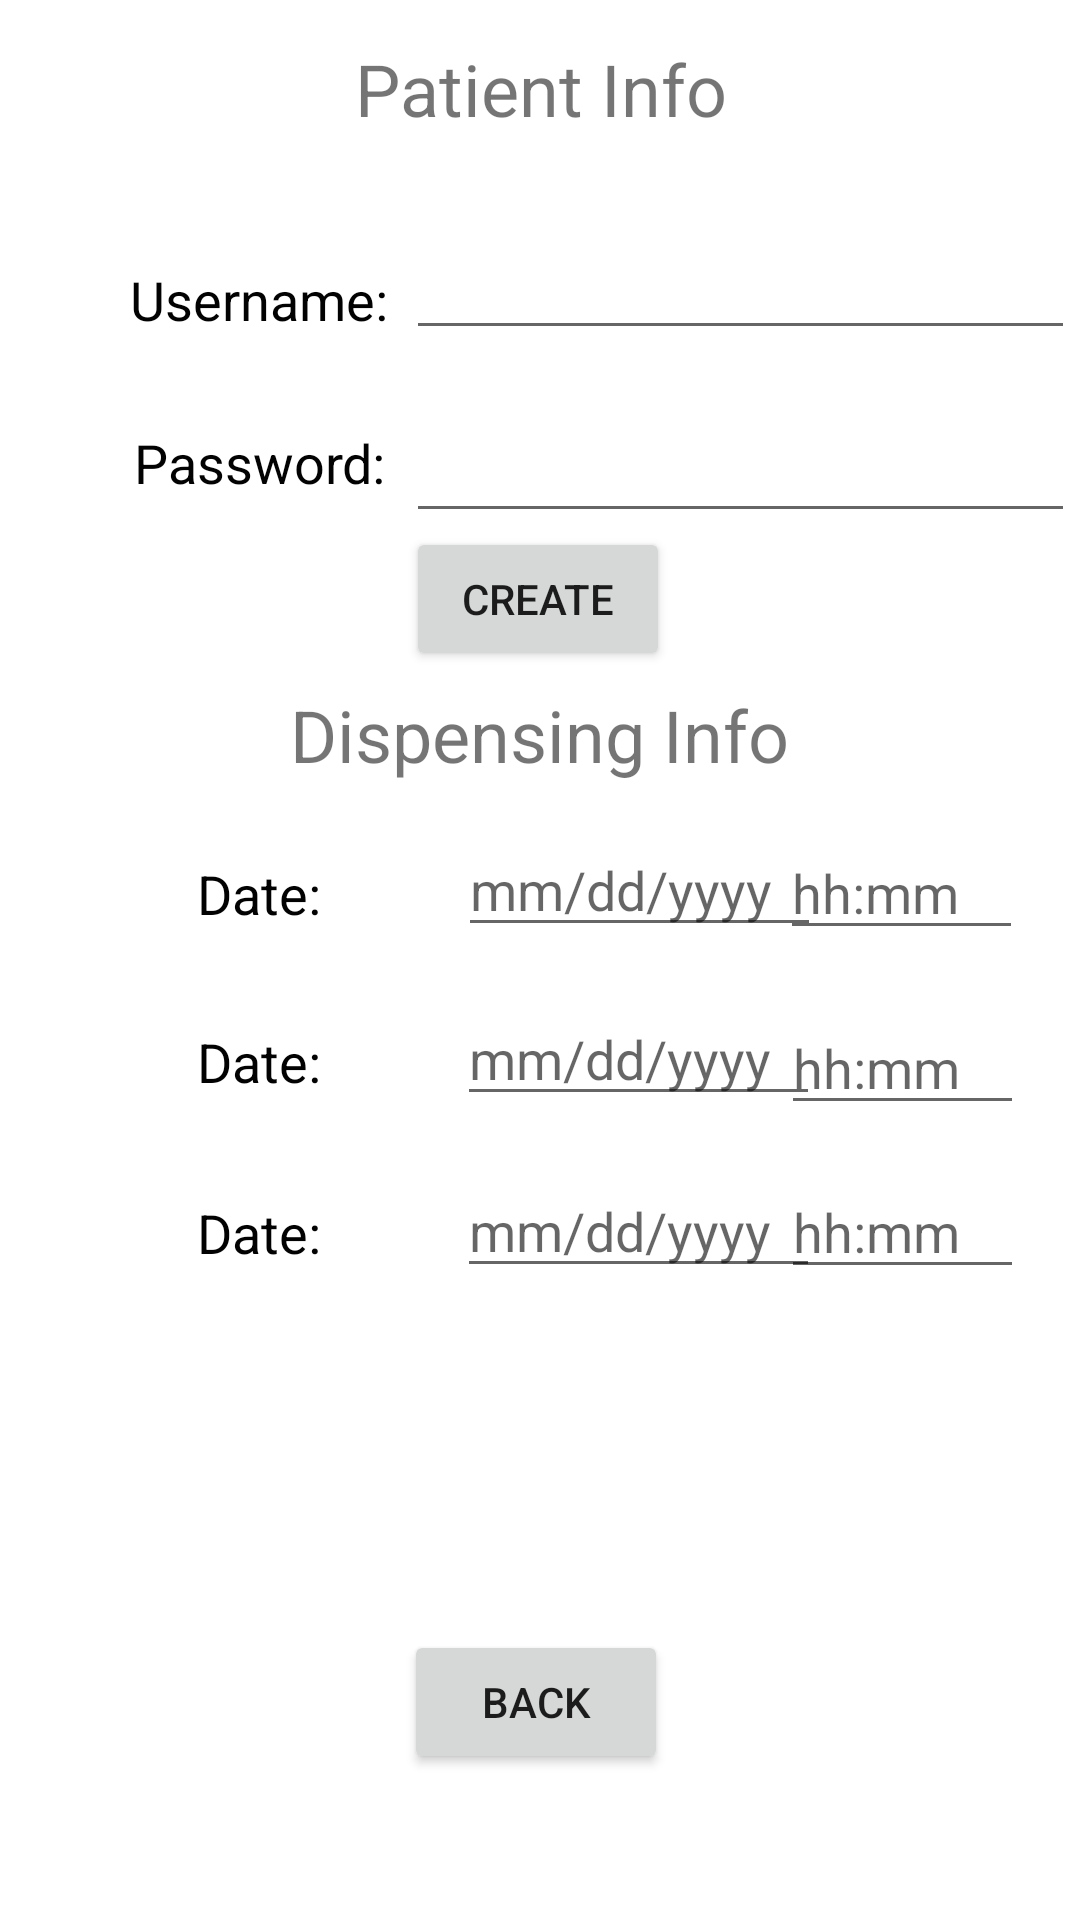

Android layout source for this screen:
<!-- AndroidManifest.xml: application theme Theme.PPAPAv3 -->
<!-- res/layout/activity_doctor_edit.xml -->
<?xml version="1.0" encoding="utf-8"?>
<androidx.constraintlayout.widget.ConstraintLayout
    xmlns:android="http://schemas.android.com/apk/res/android"
    xmlns:app="http://schemas.android.com/apk/res-auto"
    xmlns:tools="http://schemas.android.com/tools"
    android:layout_width="match_parent"
    android:layout_height="match_parent"
    tools:context=".doctorEdit">

    <EditText
        android:id="@+id/etTime3"
        android:layout_width="81dp"
        android:layout_height="39dp"
        android:ems="10"
        android:hint="hh:mm"
        android:inputType="textPersonName"
        app:layout_constraintBottom_toBottomOf="parent"
        app:layout_constraintEnd_toEndOf="parent"
        app:layout_constraintHorizontal_bias="0.873"
        app:layout_constraintStart_toEndOf="@+id/textView2"
        app:layout_constraintTop_toTopOf="parent"
        app:layout_constraintVertical_bias="0.65" />

    <EditText
        android:id="@+id/etDate2"
        android:layout_width="121dp"
        android:layout_height="38dp"
        android:ems="10"
        android:hint="mm/dd/yyyy"
        android:inputType="textPersonName"
        app:layout_constraintBottom_toBottomOf="parent"
        app:layout_constraintEnd_toEndOf="parent"
        app:layout_constraintHorizontal_bias="0.181"
        app:layout_constraintStart_toEndOf="@+id/textView2"
        app:layout_constraintTop_toTopOf="parent"
        app:layout_constraintVertical_bias="0.555" />

    <TextView
        android:id="@+id/textView3"
        android:layout_width="93dp"
        android:layout_height="41dp"
        android:gravity="center"
        android:text="Date:"
        android:textColor="#020202"
        android:textSize="18sp"
        app:layout_constraintBottom_toBottomOf="parent"
        app:layout_constraintEnd_toEndOf="parent"
        app:layout_constraintHorizontal_bias="0.15"
        app:layout_constraintStart_toStartOf="parent"
        app:layout_constraintTop_toBottomOf="@+id/nullPatient"
        app:layout_constraintVertical_bias="0.624" />

    <TextView
        android:id="@+id/textView"
        android:layout_width="93dp"
        android:layout_height="41dp"
        android:gravity="center"
        android:text="Date:"
        android:textColor="#020202"
        android:textSize="18sp"
        app:layout_constraintBottom_toBottomOf="parent"
        app:layout_constraintEnd_toEndOf="parent"
        app:layout_constraintHorizontal_bias="0.15"
        app:layout_constraintStart_toStartOf="parent"
        app:layout_constraintTop_toBottomOf="@+id/nullPatient"
        app:layout_constraintVertical_bias="0.521" />

    <EditText
        android:id="@+id/etPatientPassEdit"
        android:layout_width="223dp"
        android:layout_height="44dp"
        android:ems="10"
        android:inputType="textPersonName"
        app:layout_constraintBottom_toBottomOf="parent"
        app:layout_constraintEnd_toEndOf="parent"
        app:layout_constraintHorizontal_bias="0.62"
        app:layout_constraintStart_toEndOf="@+id/textView2"
        app:layout_constraintTop_toTopOf="parent"
        app:layout_constraintVertical_bias="0.224" />

    <EditText
        android:id="@+id/etTime1"
        android:layout_width="81dp"
        android:layout_height="39dp"
        android:ems="10"
        android:hint="hh:mm"
        android:inputType="textPersonName"
        app:layout_constraintBottom_toBottomOf="parent"
        app:layout_constraintEnd_toEndOf="parent"
        app:layout_constraintHorizontal_bias="0.87"
        app:layout_constraintStart_toEndOf="@+id/textView2"
        app:layout_constraintTop_toTopOf="parent"
        app:layout_constraintVertical_bias="0.462" />

    <EditText
        android:id="@+id/etTime2"
        android:layout_width="81dp"
        android:layout_height="39dp"
        android:ems="10"
        android:hint="hh:mm"
        android:inputType="textPersonName"
        app:layout_constraintBottom_toBottomOf="parent"
        app:layout_constraintEnd_toEndOf="parent"
        app:layout_constraintHorizontal_bias="0.873"
        app:layout_constraintStart_toEndOf="@+id/textView2"
        app:layout_constraintTop_toTopOf="parent"
        app:layout_constraintVertical_bias="0.559" />

    <EditText
        android:id="@+id/etDate1"
        android:layout_width="121dp"
        android:layout_height="38dp"
        android:ems="10"
        android:hint="mm/dd/yyyy"
        android:inputType="textPersonName"
        app:layout_constraintBottom_toBottomOf="parent"
        app:layout_constraintEnd_toEndOf="parent"
        app:layout_constraintHorizontal_bias="0.187"
        app:layout_constraintStart_toEndOf="@+id/textView2"
        app:layout_constraintTop_toTopOf="parent"
        app:layout_constraintVertical_bias="0.461" />

    <EditText
        android:id="@+id/etDate3"
        android:layout_width="121dp"
        android:layout_height="38dp"
        android:ems="10"
        android:hint="mm/dd/yyyy"
        android:inputType="textPersonName"
        app:layout_constraintBottom_toBottomOf="parent"
        app:layout_constraintEnd_toEndOf="parent"
        app:layout_constraintHorizontal_bias="0.181"
        app:layout_constraintStart_toEndOf="@+id/textView2"
        app:layout_constraintTop_toTopOf="parent"
        app:layout_constraintVertical_bias="0.65" />

    <TextView
        android:id="@+id/textView5"
        android:layout_width="93dp"
        android:layout_height="41dp"
        android:gravity="center"
        android:text="Date:"
        android:textColor="#020202"
        android:textSize="18sp"
        app:layout_constraintBottom_toBottomOf="parent"
        app:layout_constraintEnd_toEndOf="parent"
        app:layout_constraintHorizontal_bias="0.15"
        app:layout_constraintStart_toStartOf="parent"
        app:layout_constraintTop_toBottomOf="@+id/nullPatient"
        app:layout_constraintVertical_bias="0.42" />

    <TextView
        android:id="@+id/nullPatient3"
        android:layout_width="218dp"
        android:layout_height="36dp"
        android:gravity="center"
        android:text="Dispensing Info"
        android:textSize="24sp"
        app:layout_constraintBottom_toBottomOf="parent"
        app:layout_constraintEnd_toEndOf="parent"
        app:layout_constraintHorizontal_bias="0.497"
        app:layout_constraintStart_toStartOf="parent"
        app:layout_constraintTop_toTopOf="parent"
        app:layout_constraintVertical_bias="0.376" />

    <TextView
        android:id="@+id/textView4"
        android:layout_width="93dp"
        android:layout_height="41dp"
        android:gravity="center"
        android:text="Password:"
        android:textColor="#020202"
        android:textSize="18sp"
        app:layout_constraintBottom_toBottomOf="parent"
        app:layout_constraintEnd_toEndOf="parent"
        app:layout_constraintHorizontal_bias="0.15"
        app:layout_constraintStart_toStartOf="parent"
        app:layout_constraintTop_toTopOf="parent"
        app:layout_constraintVertical_bias="0.223" />

    <TextView
        android:id="@+id/nullPatient"
        android:layout_width="151dp"
        android:layout_height="31dp"
        android:gravity="center"
        android:text="Patient Info"
        android:textSize="24sp"
        app:layout_constraintBottom_toBottomOf="parent"
        app:layout_constraintEnd_toEndOf="parent"
        app:layout_constraintStart_toStartOf="parent"
        app:layout_constraintTop_toTopOf="parent"
        app:layout_constraintVertical_bias="0.022" />

    <TextView
        android:id="@+id/textView2"
        android:layout_width="93dp"
        android:layout_height="41dp"
        android:gravity="center"
        android:text="Username:"
        android:textColor="#020202"
        android:textSize="18sp"
        app:layout_constraintBottom_toBottomOf="parent"
        app:layout_constraintEnd_toEndOf="parent"
        app:layout_constraintHorizontal_bias="0.15"
        app:layout_constraintStart_toStartOf="parent"
        app:layout_constraintTop_toBottomOf="@+id/nullPatient"
        app:layout_constraintVertical_bias="0.063" />

    <EditText
        android:id="@+id/etPharmNewUser"
        android:layout_width="223dp"
        android:layout_height="44dp"
        android:ems="10"
        android:inputType="textPersonName"
        app:layout_constraintBottom_toBottomOf="parent"
        app:layout_constraintEnd_toEndOf="parent"
        app:layout_constraintHorizontal_bias="0.617"
        app:layout_constraintStart_toEndOf="@+id/textView2"
        app:layout_constraintTop_toTopOf="parent"
        app:layout_constraintVertical_bias="0.122" />

    <Button
        android:id="@+id/btBack"
        android:layout_width="wrap_content"
        android:layout_height="wrap_content"
        android:text="Back"
        app:layout_constraintBottom_toBottomOf="parent"
        app:layout_constraintEnd_toEndOf="parent"
        app:layout_constraintHorizontal_bias="0.495"
        app:layout_constraintStart_toStartOf="parent"
        app:layout_constraintTop_toTopOf="parent"
        app:layout_constraintVertical_bias="0.918" />

    <Button
        android:id="@+id/btCreatePA"
        android:layout_width="wrap_content"
        android:layout_height="wrap_content"
        android:text="Create"
        app:layout_constraintBottom_toBottomOf="parent"
        app:layout_constraintEnd_toEndOf="parent"
        app:layout_constraintHorizontal_bias="0.498"
        app:layout_constraintStart_toStartOf="parent"
        app:layout_constraintTop_toTopOf="parent"
        app:layout_constraintVertical_bias="0.297" />
</androidx.constraintlayout.widget.ConstraintLayout>
<!-- resources referenced by this layout -->
<resources>
  <style name="Theme.PPAPAv3" parent="Theme.MaterialComponents.DayNight.DarkActionBar">
          
          <item name="colorPrimary">@color/purple_500</item>
          <item name="colorPrimaryVariant">@color/purple_700</item>
          <item name="colorOnPrimary">@color/white</item>
          
          <item name="colorSecondary">@color/teal_200</item>
          <item name="colorSecondaryVariant">@color/teal_700</item>
          <item name="colorOnSecondary">@color/black</item>
          
          <item name="android:statusBarColor" tools:targetApi="l">?attr/colorPrimaryVariant</item>
          
      </style>
  <!-- not gathered from this repository: default colours our renderer supplied (Android Studio template values) -->
  <color name="purple_500">#FF6200EE</color>
  <color name="purple_700">#FF3700B3</color>
  <color name="teal_200">#FF03DAC5</color>
  <color name="teal_700">#FF018786</color>
  <color name="black">#FF000000</color>
  <color name="white">#FFFFFFFF</color>
</resources>
